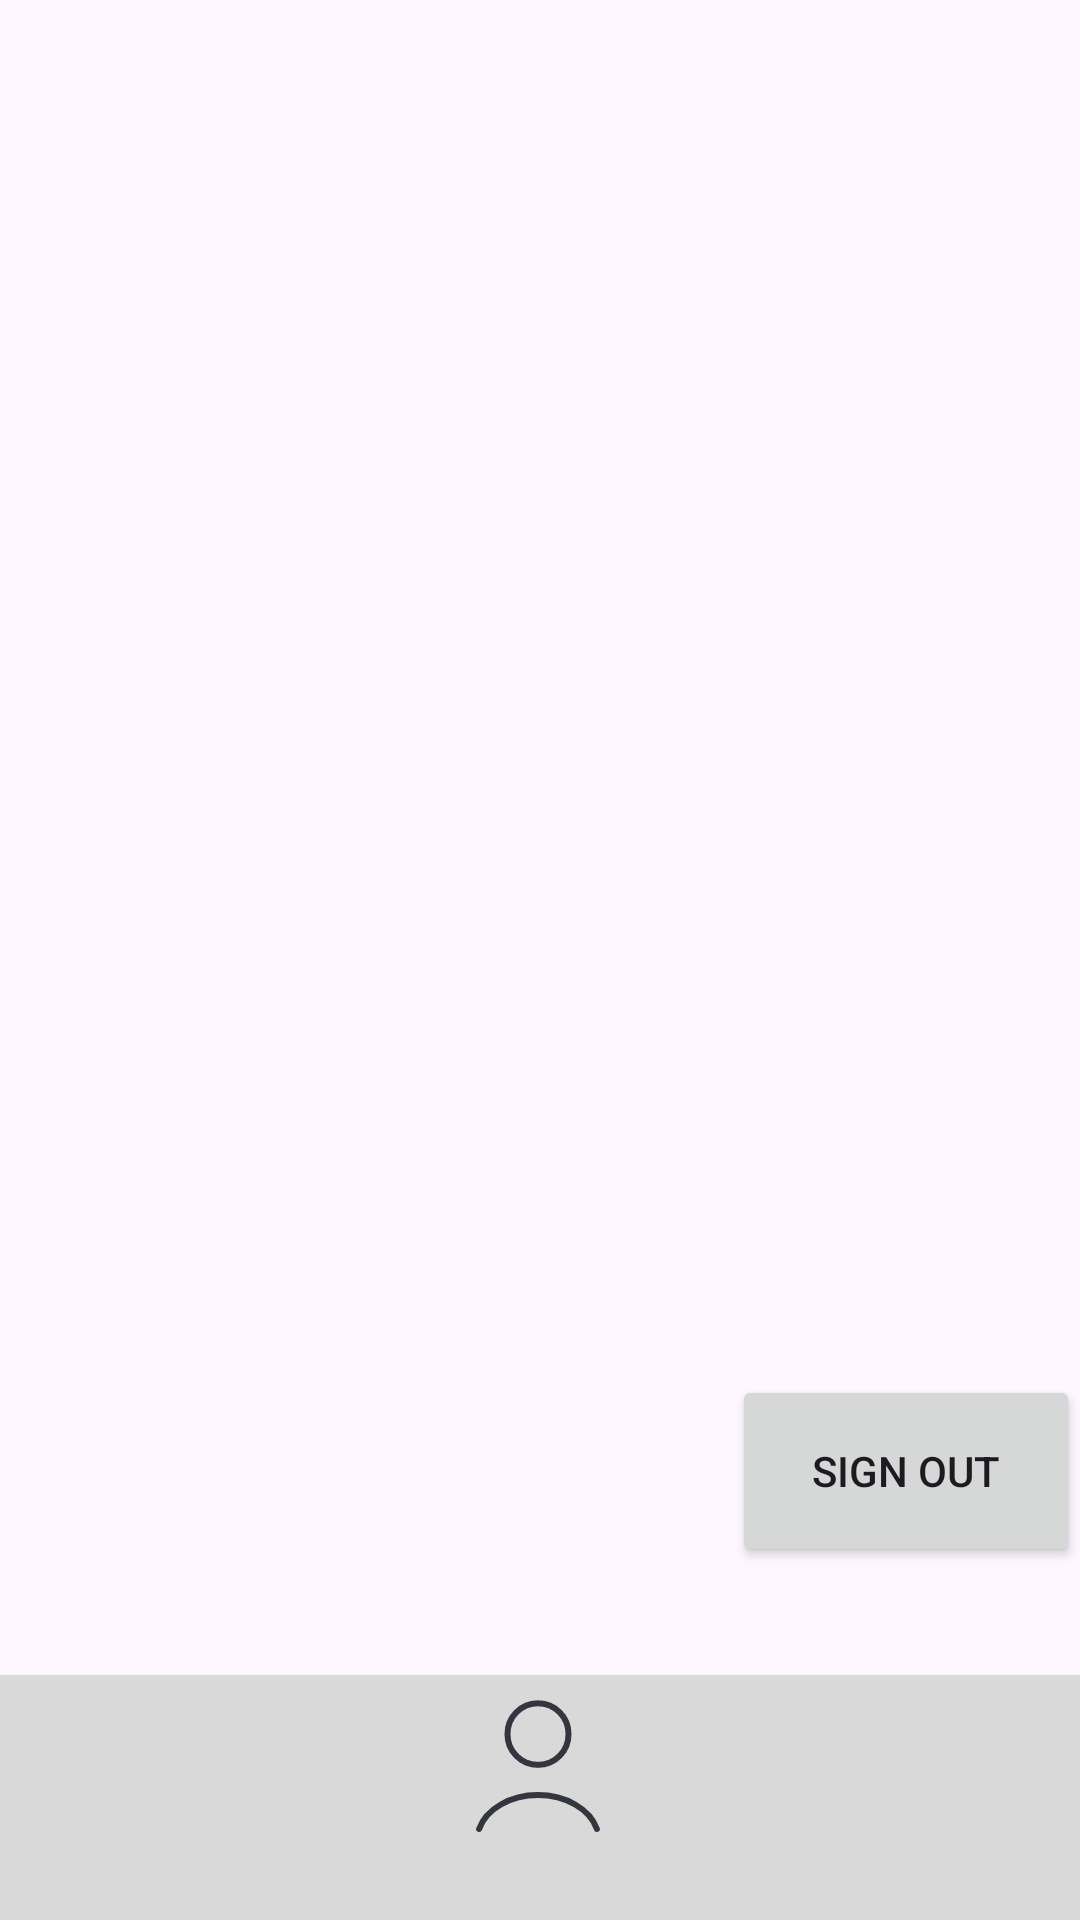

Android layout source for this screen:
<!-- AndroidManifest.xml: application theme Theme.Completionist -->
<!-- res/layout/fragment_signin_page.xml -->
<?xml version="1.0" encoding="utf-8"?>
<androidx.constraintlayout.widget.ConstraintLayout xmlns:android="http://schemas.android.com/apk/res/android"
    xmlns:tools="http://schemas.android.com/tools"
    xmlns:app="http://schemas.android.com/apk/res-auto"
    android:layout_width="match_parent"
    android:layout_height="match_parent"
    tools:context=".SignIn">


    <include
        android:id="@+id/include"
        layout="@layout/nav_bar"
        android:layout_width="match_parent"
        android:layout_height="wrap_content"
        app:layout_constraintBottom_toBottomOf="parent"
        app:layout_constraintEnd_toEndOf="parent"
        app:layout_constraintHorizontal_bias="0.0"
        app:layout_constraintStart_toStartOf="parent"
        tools:visibility="visible" />

    <Button
        android:id="@+id/signOutButton"
        android:layout_width="116dp"
        android:layout_height="64dp"
        android:text="Sign Out"
        app:layout_constraintBottom_toTopOf="@+id/include"
        app:layout_constraintEnd_toEndOf="parent" />


</androidx.constraintlayout.widget.ConstraintLayout>
<!-- res/layout/nav_bar.xml (included above) -->
<?xml version="1.0" encoding="utf-8"?>
<androidx.constraintlayout.widget.ConstraintLayout xmlns:android="http://schemas.android.com/apk/res/android"
    xmlns:app="http://schemas.android.com/apk/res-auto"
    xmlns:tools="http://schemas.android.com/tools"
    android:layout_width="match_parent"
    android:layout_height="wrap_content">


    <View
        android:id="@+id/group_23"
        android:layout_width="match_parent"
        android:layout_height="81.71dp"
        android:layout_alignParentLeft="true"
        android:layout_alignParentTop="true"
        android:layout_marginTop="36dp"
        android:background="#D9D9D9"
        app:layout_constraintEnd_toEndOf="parent"
        app:layout_constraintHorizontal_bias="0.0"
        app:layout_constraintStart_toStartOf="parent"
        app:layout_constraintTop_toTopOf="parent" />

    <androidx.constraintlayout.widget.ConstraintLayout
        android:id="@+id/profile_nav"
        android:layout_width="100dp"
        android:layout_height="81.71dp"
        android:layout_alignParentLeft="true"
        android:layout_alignParentTop="true"
        android:layout_marginTop="25dp"
        app:layout_constraintEnd_toEndOf="parent"
        app:layout_constraintHorizontal_bias="0.498"
        app:layout_constraintStart_toStartOf="@+id/group_23"
        app:layout_constraintTop_toTopOf="parent">

        <View
            android:id="@+id/group_24"
            android:layout_width="100dp"
            android:layout_height="81.71dp"
            android:layout_alignParentLeft="true"
            android:layout_alignParentTop="true"
            android:foreground="@drawable/user_blob_one"
            app:layout_constraintBottom_toBottomOf="parent"
            app:layout_constraintEnd_toEndOf="parent"
            app:layout_constraintStart_toStartOf="parent"
            app:layout_constraintTop_toTopOf="parent" />

        <ImageView
            android:id="@+id/imageView2"
            android:layout_width="wrap_content"
            android:layout_height="wrap_content"
            app:layout_constraintBottom_toBottomOf="@+id/group_24"
            app:layout_constraintEnd_toEndOf="parent"
            app:layout_constraintStart_toStartOf="@+id/group_24"
            app:layout_constraintTop_toTopOf="@+id/group_24"
            app:srcCompat="@drawable/default_user" />
    </androidx.constraintlayout.widget.ConstraintLayout>


    <RelativeLayout
        android:id="@+id/task_nav"
        android:layout_width="50dp"
        android:layout_height="50dp"
        android:layout_marginTop="20dp"
        android:layout_marginEnd="15dp"
        android:foreground="@drawable/tasks_icon"
        app:layout_constraintEnd_toEndOf="@+id/group_23"
        app:layout_constraintStart_toEndOf="@+id/profile_nav"
        app:layout_constraintTop_toTopOf="@+id/group_23" />

    <RelativeLayout
        android:id="@+id/home_nav"
        android:layout_width="50dp"
        android:layout_height="50dp"
        android:layout_alignParentLeft="true"
        android:layout_alignParentTop="true"
        android:layout_marginStart="50dp"
        android:layout_marginTop="20dp"
        android:layout_marginEnd="15dp"
        android:foreground="@drawable/home_icon"
        app:layout_constraintEnd_toStartOf="@+id/profile_nav"
        app:layout_constraintStart_toStartOf="@+id/group_23"
        app:layout_constraintTop_toTopOf="@+id/group_23">

    </RelativeLayout>


</androidx.constraintlayout.widget.ConstraintLayout>
<!-- resources referenced by this layout -->
<resources>
  <!-- drawable default_user (drawable) -->
  <vector xmlns:android="http://schemas.android.com/apk/res/android"
      android:width="62dp"
      android:height="62dp"
      android:viewportWidth="62"
      android:viewportHeight="62">
    <path
        android:pathData="M50.633,52.315C49.475,49.073 46.923,46.209 43.373,44.166C39.824,42.124 35.474,41.016 31,41.016C26.526,41.016 22.177,42.124 18.627,44.166C15.077,46.209 12.525,49.073 11.367,52.315"
        android:strokeWidth="2"
        android:fillColor="#00000000"
        android:strokeColor="#33363F"
        android:strokeLineCap="round"/>
    <path
        android:pathData="M20.837,20.691a10.163,10.163 0,1 0,20.325 0a10.163,10.163 0,1 0,-20.325 0z"
        android:strokeWidth="2"
        android:fillColor="#00000000"
        android:strokeColor="#33363F"
        android:strokeLineCap="round"/>
  </vector>
  <!-- drawable home_icon (drawable) -->
  <vector xmlns:android="http://schemas.android.com/apk/res/android"
      android:width="35dp"
      android:height="35dp"
      android:viewportWidth="35"
      android:viewportHeight="35">
    <path
        android:pathData="M7.292,18.608C7.292,16.628 7.292,15.638 7.692,14.767C8.092,13.897 8.844,13.253 10.347,11.964L11.806,10.714C14.523,8.385 15.882,7.221 17.5,7.221C19.118,7.221 20.477,8.385 23.194,10.714L24.653,11.964C26.156,13.253 26.908,13.897 27.308,14.767C27.708,15.638 27.708,16.628 27.708,18.608V24.792C27.708,27.542 27.708,28.917 26.854,29.771C26,30.625 24.625,30.625 21.875,30.625H13.125C10.375,30.625 9,30.625 8.146,29.771C7.292,28.917 7.292,27.542 7.292,24.792V18.608Z"
        android:strokeWidth="2"
        android:fillColor="#00000000"
        android:strokeColor="#33363F"/>
    <path
        android:pathData="M21.146,30.625V22.875C21.146,22.323 20.698,21.875 20.146,21.875H14.854C14.302,21.875 13.854,22.323 13.854,22.875V30.625"
        android:strokeLineJoin="round"
        android:strokeWidth="2"
        android:fillColor="#00000000"
        android:strokeColor="#33363F"
        android:strokeLineCap="round"/>
  </vector>
  <!-- drawable tasks_icon (drawable) -->
  <vector xmlns:android="http://schemas.android.com/apk/res/android"
      android:width="35dp"
      android:height="35dp"
      android:viewportWidth="35"
      android:viewportHeight="35">
    <path
        android:pathData="M29.167,17.5V26.625C29.167,28.511 29.167,29.453 28.581,30.039C27.995,30.625 27.052,30.625 25.167,30.625H9.479C8.879,30.625 8.579,30.625 8.328,30.582C7.073,30.368 6.09,29.385 5.876,28.13C5.833,27.879 5.833,27.579 5.833,26.979V26.979C5.833,26.379 5.833,26.079 5.876,25.829C6.09,24.573 7.073,23.59 8.328,23.376C8.579,23.333 8.879,23.333 9.479,23.333H25.167C27.052,23.333 27.995,23.333 28.581,22.747C29.167,22.162 29.167,21.219 29.167,19.333V8.375C29.167,6.489 29.167,5.547 28.581,4.961C27.995,4.375 27.052,4.375 25.167,4.375H9.833C7.948,4.375 7.005,4.375 6.419,4.961C5.833,5.547 5.833,6.489 5.833,8.375V26.979"
        android:strokeWidth="2"
        android:fillColor="#00000000"
        android:strokeColor="#33363F"/>
    <path
        android:pathData="M13.125,14.583L15.335,16.793C15.725,17.183 16.358,17.183 16.749,16.793L21.875,11.667"
        android:strokeWidth="2"
        android:fillColor="#00000000"
        android:strokeColor="#33363F"
        android:strokeLineCap="round"/>
  </vector>
  <!-- drawable user_blob_one (drawable) -->
  <vector xmlns:android="http://schemas.android.com/apk/res/android"
      android:width="80dp"
      android:height="68dp"
      android:viewportWidth="80"
      android:viewportHeight="68">
    <path
        android:pathData="M20.602,5.515C32.56,-1.583 47.44,-1.583 59.398,5.515L63.999,8.247C77.565,16.3 83.261,33.022 77.431,47.682C72.576,59.891 60.765,67.905 47.626,67.905H32.374C19.235,67.905 7.424,59.891 2.569,47.682C-3.261,33.022 2.435,16.3 16.001,8.247L20.602,5.515Z"
        android:fillColor="#7BC687"/>
  </vector>
  <style name="Theme.Completionist" parent="Base.Theme.Completionist" />
  <style name="Base.Theme.Completionist" parent="Theme.Material3.DayNight.NoActionBar">
          
          
      </style>
</resources>
